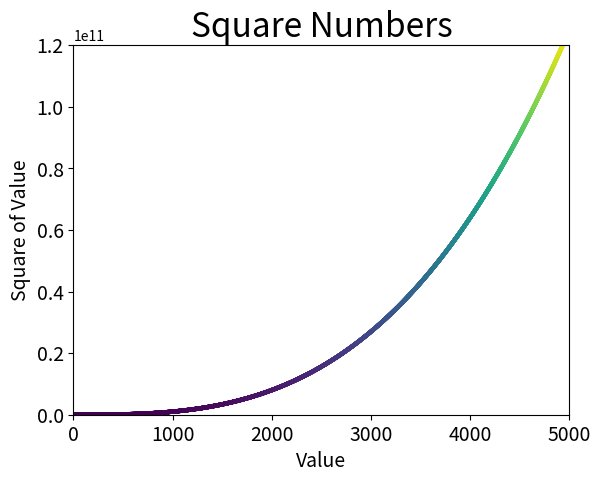

Reproduce this figure in Python.
import matplotlib.pyplot as plt 

x_values = list(range(1,5000))
y_values = [x**3 for x in x_values]
# plt.scatter(x_values, y_values, c=(0, 0, 0), edgecolor='none', s=10)
plt.scatter(x_values, y_values, c=y_values, cmap=plt.cm.viridis, edgecolor='none', s=10)
# replace 'viridis' with any name from https://matplotlib.org/gallery/color/colormap_reference.html#sphx-glr-gallery-color-colormap-reference-py

# set chart title and lebel axes
plt.title("Square Numbers", fontsize=24)
plt.xlabel("Value", fontsize=14)
plt.ylabel("Square of Value", fontsize=14)

# set size of tick labels
plt.tick_params(axis='both', which='major', labelsize=14)

plt.axis([0, 5000, 0, 120000000000])

plt.show()
# plt.savefig('squares_plot.png', bbox_inches='tight')
